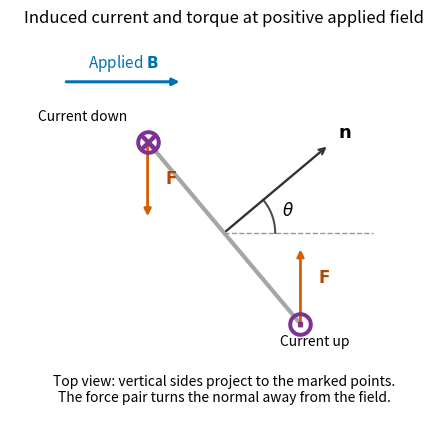

The script that saved this image: (Note: this script raises an exception after producing the figure.)
#!/usr/bin/env python3
"""Original loop-force diagram; writes its PNG basename to cwd.

Tested: Python 3.14.4, numpy 2.3.5, matplotlib 3.10.7 (+dfsg1).
Dependencies are listed in the repository pyproject.toml.
"""
from pathlib import Path
import matplotlib
matplotlib.use("Agg")
import matplotlib.pyplot as plt
import numpy as np


def main():
    theta = np.deg2rad(40)
    normal = np.array([np.cos(theta), np.sin(theta)])
    tangent = np.array([-np.sin(theta), np.cos(theta)])
    fig, ax = plt.subplots(figsize=(6.4, 4.5), dpi=120, facecolor="white")
    ax.set_facecolor("white")
    ax.plot(*np.column_stack((-tangent, tangent)), color=".65", lw=3)
    ax.plot([0, 1.25], [0, 0], "--", color=".6", lw=1)
    ax.annotate("", xy=1.15*normal, xytext=(0, 0),
                arrowprops={"arrowstyle": "->", "lw": 1.7, "color": ".2"})
    ax.text(*(1.25*normal), r"$\mathbf{n}$", fontsize=13)
    arc = np.linspace(0, theta, 80)
    ax.plot(.43*np.cos(arc), .43*np.sin(arc), color=".3")
    ax.text(.49, .15, r"$\theta$", fontsize=12)
    for sign, marker, label in [(1, r"$\otimes$", "Current down"),
                                 (-1, r"$\odot$", "Current up")]:
        pos = sign*tangent
        ax.scatter(*pos, s=280, marker=marker, color="#7b3294", zorder=4)
        ax.annotate("", xy=pos+np.array([0, -.65*sign]), xytext=pos,
                    arrowprops={"arrowstyle": "-|>", "lw": 2, "color": "#d55e00"})
        ax.text(pos[0]+.15, pos[1]-.35*sign, r"$\mathbf{F}$", color="#b34800", fontsize=12)
        ax.text(pos[0]-.17, pos[1]+.18*sign, label,
                ha="right" if sign==1 else "left", fontsize=10)
    ax.annotate("", xy=(-.35, 1.27), xytext=(-1.35, 1.27),
                arrowprops={"arrowstyle": "-|>", "lw": 2.2, "color": "#0072b2"})
    ax.text(-.85, 1.39, r"Applied $\mathbf{B}$", ha="center", color="#0072b2", fontsize=11)
    ax.text(0, -1.42, "Top view: vertical sides project to the marked points.\n"
            "The force pair turns the normal away from the field.", ha="center", fontsize=10)
    ax.set(xlim=(-1.8, 1.8), ylim=(-1.65, 1.7), aspect="equal",
           title="Induced current and torque at positive applied field")
    ax.axis("off")
    fig.tight_layout()
    fig.savefig(Path(__file__).stem+".png", facecolor="white")
    plt.close(fig)


if __name__ == "__main__":
    main()
